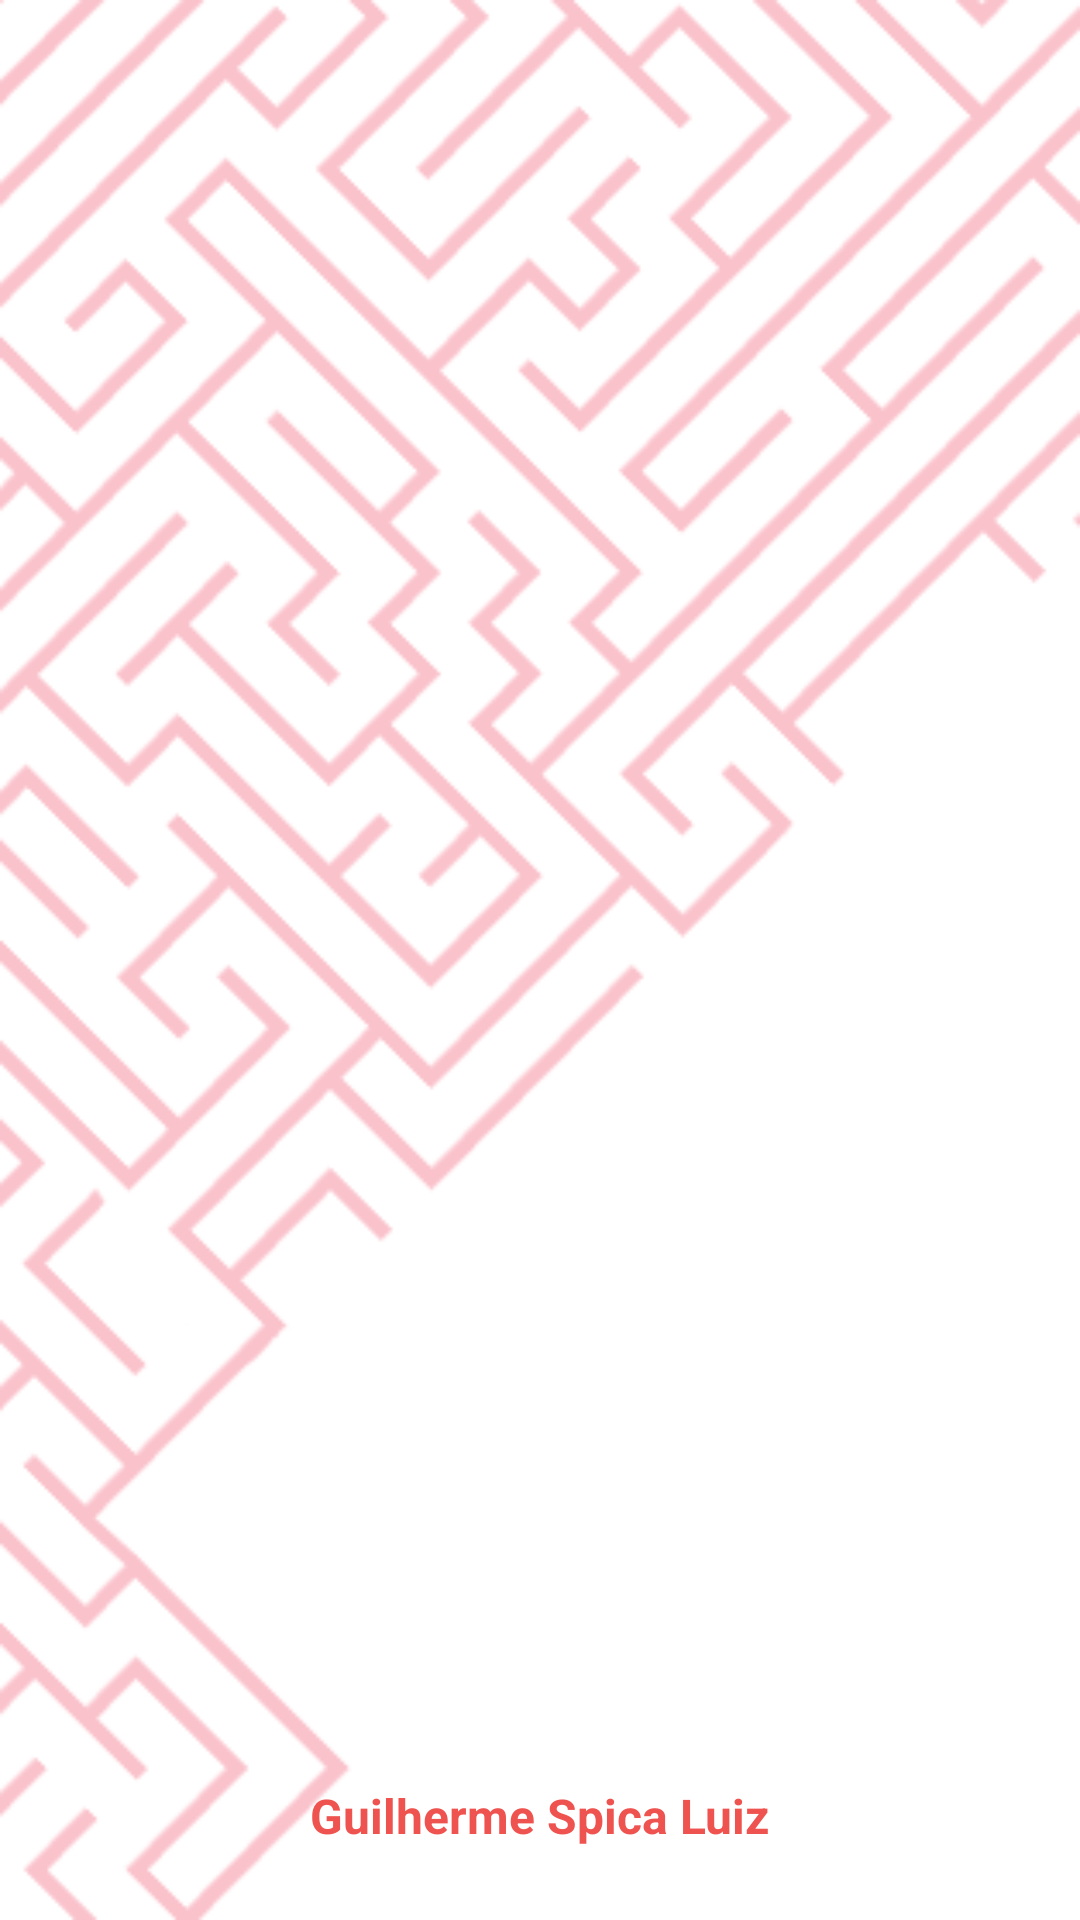

Reconstruct the res/layout file that produces this screen, plus the resources it refers to.
<!-- AndroidManifest.xml: application theme Theme.ClinicaMedica -->
<!-- res/layout/activity_splash_screen.xml -->
<?xml version="1.0" encoding="utf-8"?>
<androidx.constraintlayout.widget.ConstraintLayout xmlns:android="http://schemas.android.com/apk/res/android"
    xmlns:app="http://schemas.android.com/apk/res-auto"
    xmlns:tools="http://schemas.android.com/tools"
    android:layout_width="match_parent"
    android:layout_height="match_parent"
    tools:context=".SplashScreen"
    android:background="@drawable/splashscreen">

    <ImageView
        android:id="@+id/imageLogo"
        android:layout_width="150dp"
        android:layout_height="150dp"
        app:layout_constraintBottom_toBottomOf="parent"
        app:layout_constraintEnd_toEndOf="parent"
        app:layout_constraintStart_toStartOf="parent"
        app:layout_constraintTop_toTopOf="parent"
        app:layout_constraintVertical_bias="0.39"
        app:srcCompat="@drawable/cross" />

    <TextView
        android:id="@+id/textNameDeveloper"
        android:layout_width="wrap_content"
        android:layout_height="wrap_content"
        android:layout_marginBottom="24dp"
        android:text="@string/textUser"
        android:textSize="16sp"
        android:textStyle="bold"
        android:textColor="@color/red400"
        app:layout_constraintBottom_toBottomOf="parent"
        app:layout_constraintEnd_toEndOf="parent"
        app:layout_constraintStart_toStartOf="parent" />

</androidx.constraintlayout.widget.ConstraintLayout>
<!-- resources referenced by this layout -->
<resources>
  <color name="red400">#EF5350</color>
  <!-- drawable splashscreen: png bitmap (drawable, 46694 bytes) -->
  <string name="textUser">Guilherme Spica Luiz</string>
  <style name="Theme.ClinicaMedica" parent="Theme.MaterialComponents.DayNight.DarkActionBar">
          
          <item name="colorPrimary">@color/red400</item>
          <item name="colorPrimaryVariant">@color/red600</item>
          <item name="colorOnPrimary">@color/white</item>
          
          <item name="colorSecondary">@color/red400</item>
          <item name="colorSecondaryVariant">@color/teal_700</item>
          <item name="colorOnSecondary">@color/black</item>
          
          <item name="android:statusBarColor" tools:targetApi="l">?attr/colorPrimaryVariant</item>
          
          <item name="android:navigationBarColor">?attr/colorPrimary</item>
      </style>
  <color name="red600">#E53935</color>
  <color name="white">#FFFFFFFF</color>
  <color name="teal_700">#FF018786</color>
  <color name="black">#FF000000</color>
</resources>
